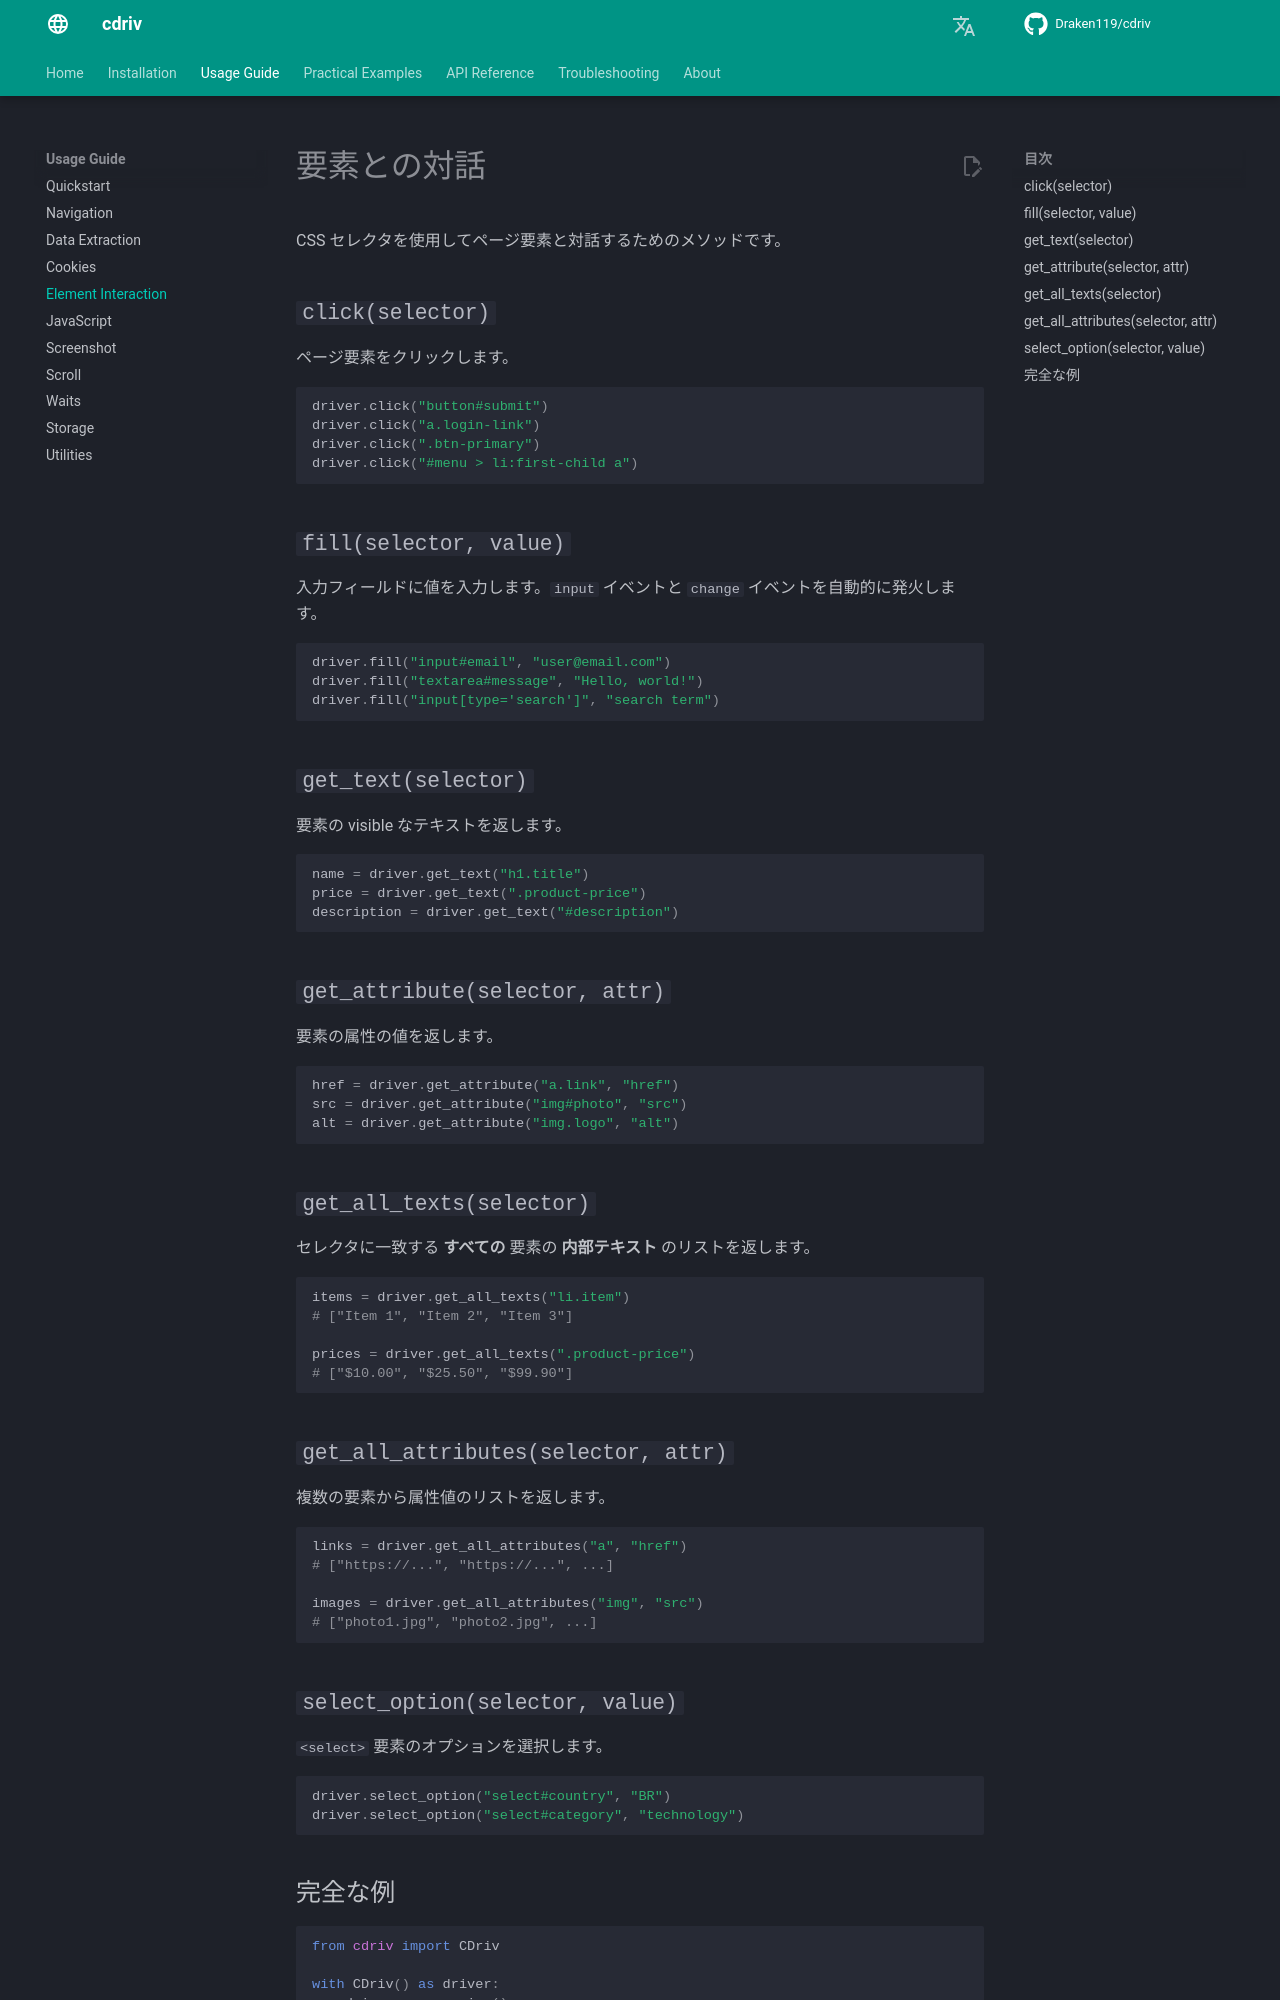

repository: Draken119/cdriv · page: ja/usage/interaction/index.html · generator: mkdocs

# 要素との対話

CSS セレクタを使用してページ要素と対話するためのメソッドです。

## `click(selector)`

ページ要素をクリックします。

```python
driver.click("button#submit")
driver.click("a.login-link")
driver.click(".btn-primary")
driver.click("#menu > li:first-child a")
```

## `fill(selector, value)`

入力フィールドに値を入力します。`input` イベントと `change` イベントを自動的に発火します。

```python
driver.fill("input#email", "user@email.com")
driver.fill("textarea#message", "Hello, world!")
driver.fill("input[type='search']", "search term")
```

## `get_text(selector)`

要素の visible なテキストを返します。

```python
name = driver.get_text("h1.title")
price = driver.get_text(".product-price")
description = driver.get_text("#description")
```

## `get_attribute(selector, attr)`

要素の属性の値を返します。

```python
href = driver.get_attribute("a.link", "href")
src = driver.get_attribute("img#photo", "src")
alt = driver.get_attribute("img.logo", "alt")
```

## `get_all_texts(selector)`

セレクタに一致する **すべての** 要素の **内部テキスト** のリストを返します。

```python
items = driver.get_all_texts("li.item")
# ["Item 1", "Item 2", "Item 3"]

prices = driver.get_all_texts(".product-price")
# ["$10.00", "$25.50", "$99.90"]
```

## `get_all_attributes(selector, attr)`

複数の要素から属性値のリストを返します。

```python
links = driver.get_all_attributes("a", "href")
# ["https://...", "https://...", ...]

images = driver.get_all_attributes("img", "src")
# ["photo1.jpg", "photo2.jpg", ...]
```

## `select_option(selector, value)`

`<select>` 要素のオプションを選択します。

```python
driver.select_option("select#country", "BR")
driver.select_option("select#category", "technology")
```
